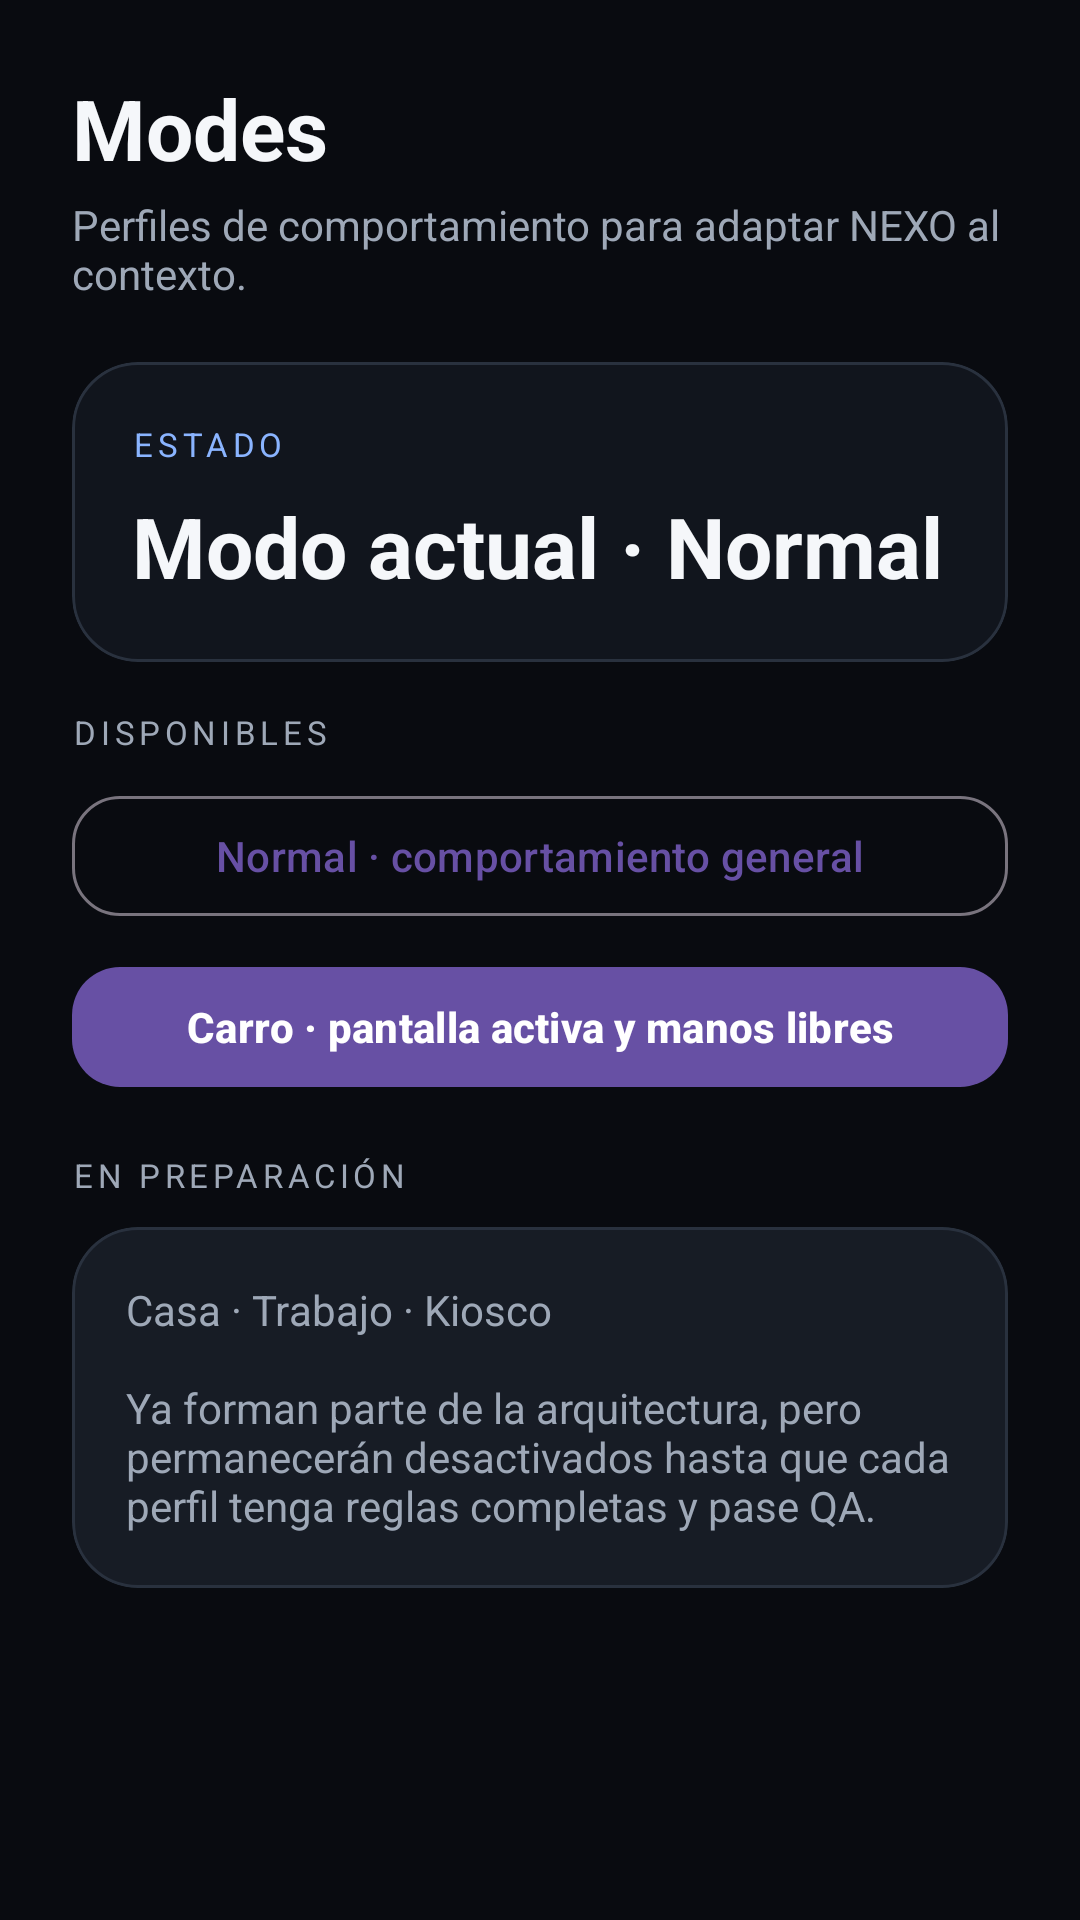

This screen was rendered from an Android layout file. Write that file and the resources it references.
<!-- AndroidManifest.xml: application theme Theme.Asistente -->
<!-- res/layout/activity_modes.xml -->
<?xml version="1.0" encoding="utf-8"?>
<ScrollView xmlns:android="http://schemas.android.com/apk/res/android"
    xmlns:app="http://schemas.android.com/apk/res-auto"
    android:layout_width="match_parent"
    android:layout_height="match_parent"
    android:background="@color/nexo_bg">

    <LinearLayout
        android:layout_width="match_parent"
        android:layout_height="wrap_content"
        android:orientation="vertical"
        android:padding="@dimen/nexo_page_padding">

        <TextView
            style="@style/Nexo.Text.H1"
            android:layout_width="wrap_content"
            android:layout_height="wrap_content"
            android:text="Modes" />

        <TextView
            style="@style/Nexo.Text.BodyMuted"
            android:layout_width="match_parent"
            android:layout_height="wrap_content"
            android:text="Perfiles de comportamiento para adaptar NEXO al contexto."
            android:layout_marginTop="4dp"
            android:layout_marginBottom="20dp" />

        <com.google.android.material.card.MaterialCardView
            android:layout_width="match_parent"
            android:layout_height="wrap_content"
            app:cardBackgroundColor="@color/nexo_surface"
            app:cardCornerRadius="@dimen/nexo_card_radius"
            app:cardElevation="0dp"
            app:strokeColor="@color/nexo_outline"
            app:strokeWidth="1dp"
            android:layout_marginBottom="16dp">

            <LinearLayout
                android:layout_width="match_parent"
                android:layout_height="wrap_content"
                android:orientation="vertical"
                android:padding="20dp">

                <TextView
                    style="@style/Nexo.Text.SectionAccent"
                    android:layout_width="wrap_content"
                    android:layout_height="wrap_content"
                    android:text="ESTADO" />

                <TextView
                    android:id="@+id/currentModeText"
                    style="@style/Nexo.Text.H1"
                    android:layout_width="wrap_content"
                    android:layout_height="wrap_content"
                    android:text="Modo actual · Normal"
                    android:layout_marginTop="8dp" />
            </LinearLayout>
        </com.google.android.material.card.MaterialCardView>

        <TextView
            style="@style/Nexo.Text.Section"
            android:layout_width="wrap_content"
            android:layout_height="wrap_content"
            android:text="DISPONIBLES"
            android:layout_marginBottom="10dp" />

        <com.google.android.material.button.MaterialButton
            style="@style/Nexo.Button.Secondary"
            android:id="@+id/modeNormalButton"
            android:layout_width="match_parent"
            android:layout_height="wrap_content"
            android:text="Normal · comportamiento general"
            android:layout_marginBottom="9dp" />

        <com.google.android.material.button.MaterialButton
            style="@style/Nexo.Button"
            android:id="@+id/modeCarButton"
            android:layout_width="match_parent"
            android:layout_height="wrap_content"
            android:text="Carro · pantalla activa y manos libres"
            android:layout_marginBottom="18dp" />

        <TextView
            style="@style/Nexo.Text.Section"
            android:layout_width="wrap_content"
            android:layout_height="wrap_content"
            android:text="EN PREPARACIÓN"
            android:layout_marginBottom="10dp" />

        <com.google.android.material.card.MaterialCardView
            android:layout_width="match_parent"
            android:layout_height="wrap_content"
            app:cardBackgroundColor="@color/nexo_surface_alt"
            app:cardCornerRadius="@dimen/nexo_card_radius"
            app:cardElevation="0dp"
            app:strokeColor="@color/nexo_outline"
            app:strokeWidth="1dp">

            <TextView
                style="@style/Nexo.Text.BodyMuted"
                android:layout_width="match_parent"
                android:layout_height="wrap_content"
                android:padding="18dp"
                android:text="Casa · Trabajo · Kiosco&#10;&#10;Ya forman parte de la arquitectura, pero permanecerán desactivados hasta que cada perfil tenga reglas completas y pase QA." />
        </com.google.android.material.card.MaterialCardView>
    </LinearLayout>
</ScrollView>
<!-- resources referenced by this layout -->
<resources>
  <color name="nexo_bg">#090B10</color>
  <color name="nexo_outline">#29313E</color>
  <color name="nexo_surface">#11151D</color>
  <color name="nexo_surface_alt">#171C25</color>
  <dimen name="nexo_card_radius">22dp</dimen>
  <dimen name="nexo_page_padding">24dp</dimen>
  <style name="Nexo.Button" parent="Widget.Material3.Button">
          <item name="android:minHeight">@dimen/nexo_touch_min</item>
          <item name="cornerRadius">16dp</item>
          <item name="android:textAllCaps">false</item>
          <item name="android:textStyle">bold</item>
      </style>
  <style name="Nexo.Button.Secondary" parent="Widget.Material3.Button.OutlinedButton">
          <item name="android:minHeight">@dimen/nexo_touch_min</item>
          <item name="cornerRadius">16dp</item>
          <item name="android:textAllCaps">false</item>
      </style>
  <style name="Nexo.Text.BodyMuted" parent="">
          <item name="android:textColor">@color/nexo_text_muted</item>
          <item name="android:textSize">@dimen/nexo_text_muted</item>
      </style>
  <style name="Nexo.Text.H1" parent="">
          <item name="android:textColor">@color/nexo_text</item>
          <item name="android:textSize">@dimen/nexo_text_h1</item>
          <item name="android:textStyle">bold</item>
      </style>
  <style name="Nexo.Text.Section" parent="">
          <item name="android:textColor">@color/nexo_text_muted</item>
          <item name="android:textSize">@dimen/nexo_text_section</item>
          <item name="android:letterSpacing">0.14</item>
      </style>
  <style name="Nexo.Text.SectionAccent" parent="Nexo.Text.Section">
          <item name="android:textColor">@color/nexo_accent</item>
      </style>
  <style name="Theme.Asistente" parent="Theme.Material3.DayNight.NoActionBar">
          <item name="android:windowLightStatusBar">true</item>
      </style>
  <dimen name="nexo_touch_min">48dp</dimen>
  <color name="nexo_text_muted">#9EA8B7</color>
  <dimen name="nexo_text_muted">14sp</dimen>
  <color name="nexo_text">#F5F7FA</color>
  <dimen name="nexo_text_h1">28sp</dimen>
  <dimen name="nexo_text_section">11sp</dimen>
  <color name="nexo_accent">#8AB4FF</color>
</resources>
